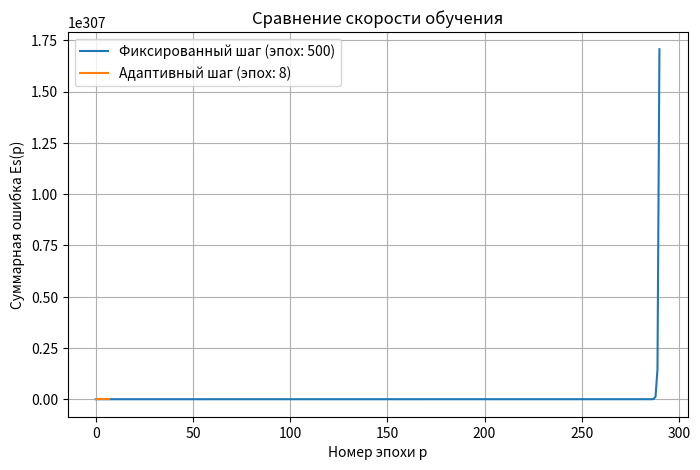
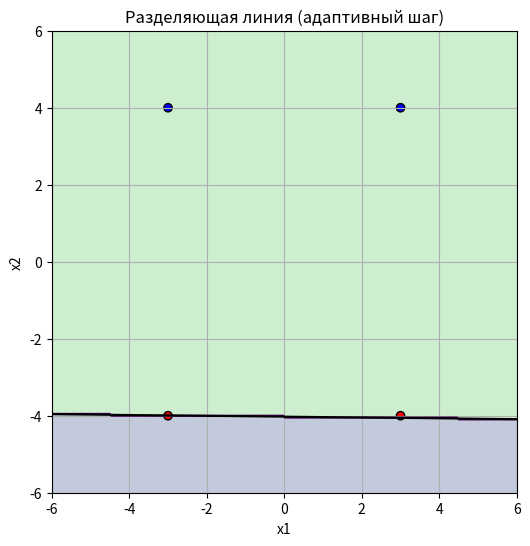
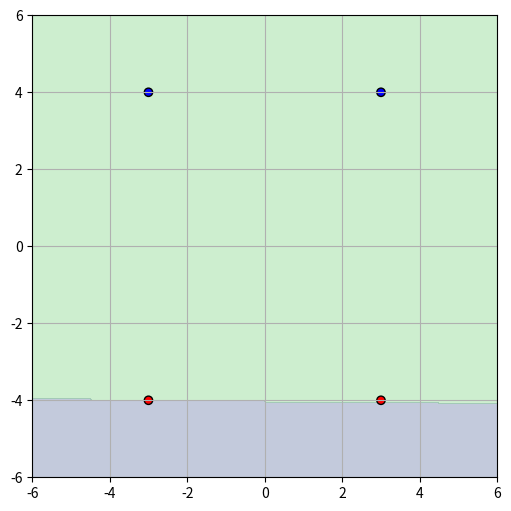

Generate these figures, in order, with matplotlib: (Note: this script raises an exception after producing the figures.)
import numpy as np
import matplotlib.pyplot as plt


class LinearBinaryClassifier:
    def __init__(self, features_count):
        self.w = np.random.uniform(-0.5, 0.5, features_count + 1)

    def _add_bias_column(self, X):
        X = np.array(X, dtype=float)
        if X.ndim == 1:
            X = X.reshape(1, -1)
        bias = np.ones((X.shape[0], 1))
        return np.concatenate((bias, X), axis=1)

    def _linear_output(self, Xb):
        return Xb @ self.w

    def _activation(self, z):
        return np.where(z >= 0, 1, 0)

    def predict(self, X):
        Xb = self._add_bias_column(X)
        return self._activation(self._linear_output(Xb))


    def train_fixed(self, X, y, alpha=0.1, Ee=0.001, max_epochs=500):
        Xb = self._add_bias_column(X)
        y = np.array(y, dtype=float)

        history = []

        for epoch in range(max_epochs):
            Es = 0

            for xi, target in zip(Xb, y):
                output = np.dot(xi, self.w)
                error = target - output

                self.w += alpha * error * xi

                Es += error ** 2

            Es /= len(y)
            history.append(Es)

            if Es <= Ee:
                break

        return history


    def train_adaptive(self, X, y, Ee=0.001, max_epochs=500):
        Xb = self._add_bias_column(X)
        y = np.array(y, dtype=float)

        history = []

        for epoch in range(max_epochs):
            Es = 0

            for xi, target in zip(Xb, y):
                output = np.dot(xi, self.w)
                error = target - output


                alpha = 1.0 / (1.0 + np.dot(xi, xi))


                self.w += alpha * error * xi

                Es += error ** 2

            Es /= len(y)
            history.append(Es)

            if Es <= Ee:
                break

        return history



X_data = np.array([
    [3, 4],
    [-3, 4],
    [3, -4],
    [-3, -4]
])

y_data = np.array([1, 1, 0, 0])

Ee = 0.001



classifier_fixed = LinearBinaryClassifier(features_count=2)
history_fixed = classifier_fixed.train_fixed(
    X_data, y_data,
    alpha=0.1,
    Ee=Ee
)

epochs_fixed = len(history_fixed)



classifier_adaptive = LinearBinaryClassifier(features_count=2)
history_adaptive = classifier_adaptive.train_adaptive(
    X_data, y_data,
    Ee=Ee
)

epochs_adaptive = len(history_adaptive)



plt.figure(figsize=(8, 5))
plt.plot(history_fixed, label=f"Фиксированный шаг (эпох: {epochs_fixed})")
plt.plot(history_adaptive, label=f"Адаптивный шаг (эпох: {epochs_adaptive})")
plt.xlabel("Номер эпохи p")
plt.ylabel("Суммарная ошибка Es(p)")
plt.title("Сравнение скорости обучения")
plt.legend()
plt.grid()
plt.show()



xmin, xmax = -6, 6
ymin, ymax = -6, 6

grid_x, grid_y = np.meshgrid(
    np.linspace(xmin, xmax, 250),
    np.linspace(ymin, ymax, 250)
)

grid_points = np.c_[grid_x.ravel(), grid_y.ravel()]
grid_pred = classifier_adaptive.predict(grid_points).reshape(grid_x.shape)

plt.figure(figsize=(6, 6))
plt.contourf(grid_x, grid_y, grid_pred, levels=[-0.1, 0.5, 1.1], alpha=0.3)
plt.contour(grid_x, grid_y, grid_pred, levels=[0.5])

colors = ['red' if label == 0 else 'blue' for label in y_data]
plt.scatter(X_data[:, 0], X_data[:, 1], c=colors, edgecolors='black')


if abs(classifier_adaptive.w[2]) > 1e-6:
    x_line = np.linspace(xmin, xmax, 200)
    y_line = -(classifier_adaptive.w[0] +
               classifier_adaptive.w[1] * x_line) / classifier_adaptive.w[2]
    plt.plot(x_line, y_line, 'k')

plt.title("Разделяющая линия (адаптивный шаг)")
plt.xlabel("x1")
plt.ylabel("x2")
plt.grid()
plt.show()



print("\nВведите координаты точки (x1 x2) или 'q' для выхода\n")

plt.figure(figsize=(6, 6))
plt.contourf(grid_x, grid_y, grid_pred, levels=[-0.1, 0.5, 1.1], alpha=0.3)
plt.scatter(X_data[:, 0], X_data[:, 1], c=colors, edgecolors='black')
plt.xlim(xmin, xmax)
plt.ylim(ymin, ymax)
plt.grid()

while True:
    user_input = input(">> ").strip()

    if user_input.lower() in ('q', 'exit'):
        break

    try:
        x1, x2 = map(float, user_input.split())
        prediction = classifier_adaptive.predict([x1, x2])[0]
        print(f"Класс точки: {prediction}")

        plt.scatter(x1, x2, c='green', edgecolors='black')
        plt.draw()

    except:
        print("Ошибка ввода. Введите два числа через пробел.")


print("\nКоличество эпох:")
print(f"Фиксированный шаг: {epochs_fixed}")
print(f"Адаптивный шаг: {epochs_adaptive}")
print(f"Сокращение эпох: {epochs_fixed - epochs_adaptive}")
